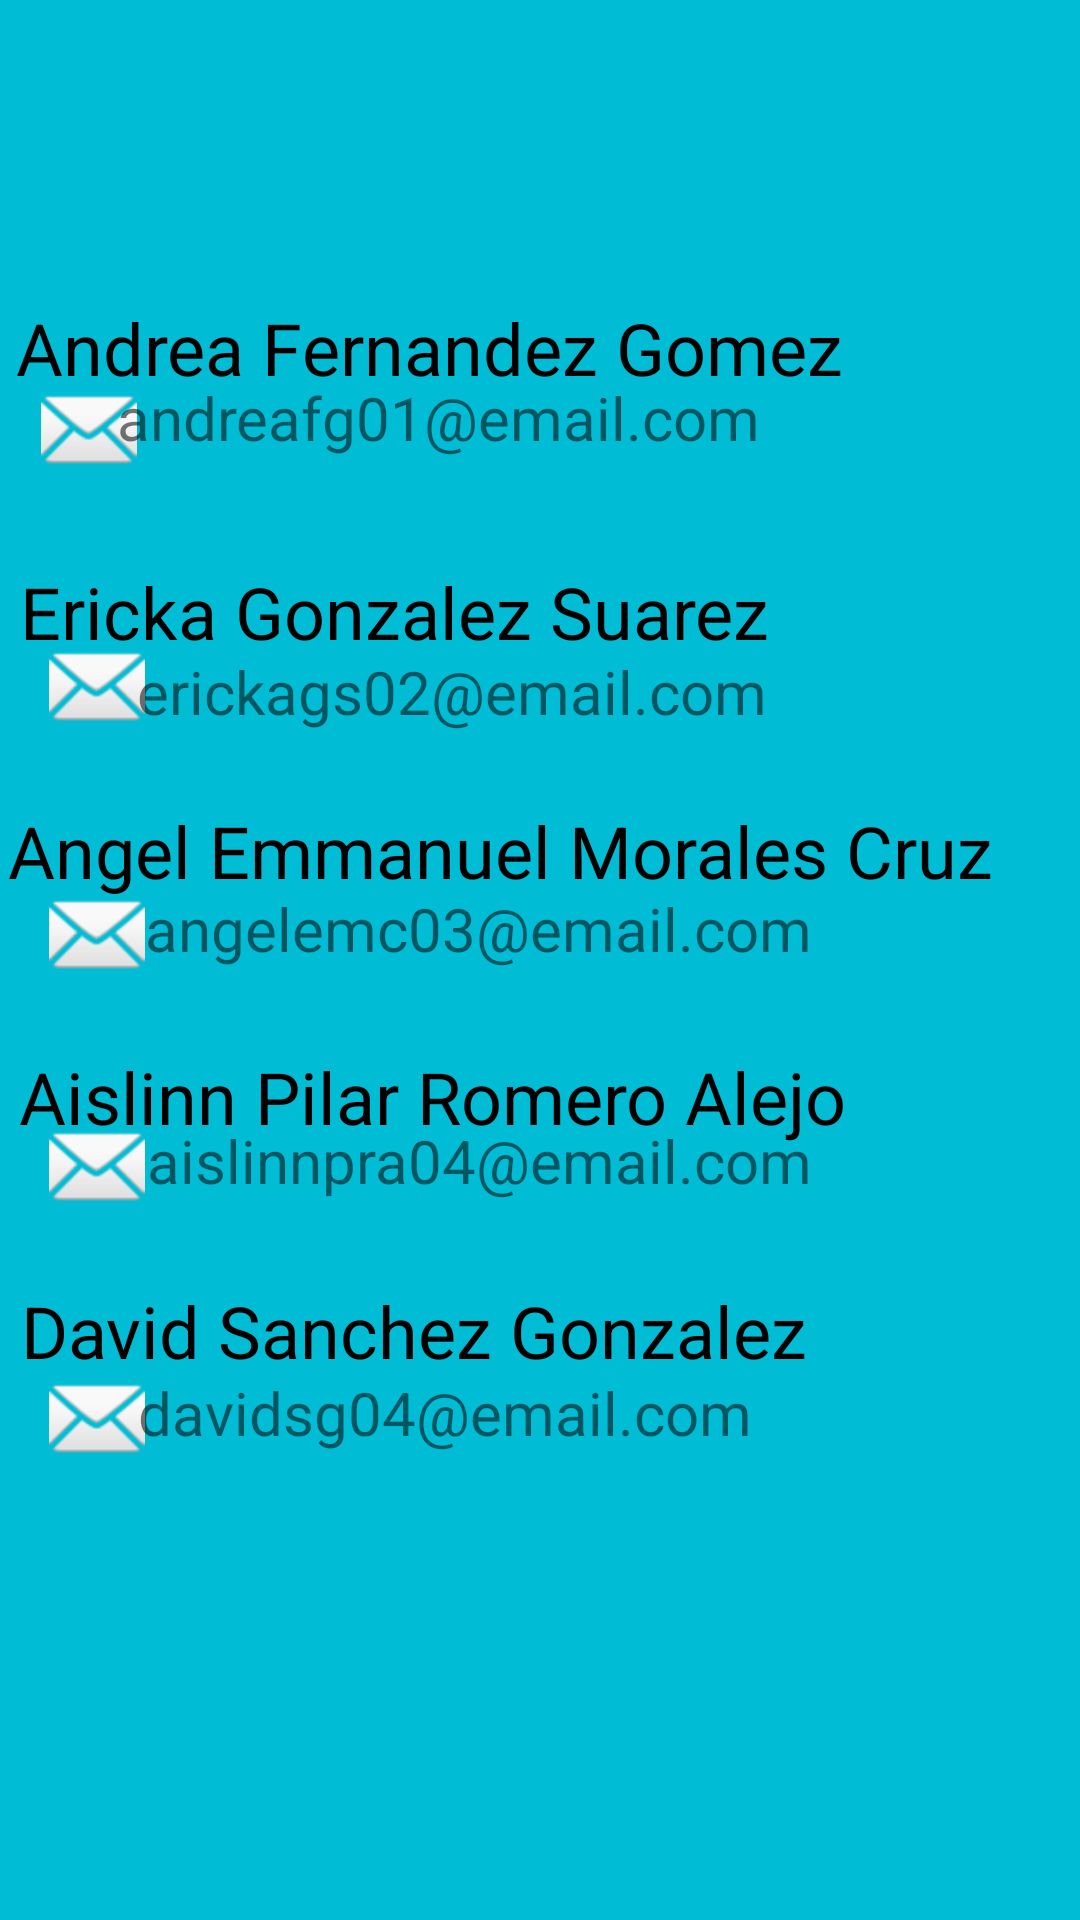

Write the Android layout XML for this screen, with the resource values it uses.
<!-- AndroidManifest.xml: application theme Theme.AppVentasEquipo4 -->
<!-- res/layout/activity_vendedores.xml -->
<?xml version="1.0" encoding="utf-8"?>
<androidx.constraintlayout.widget.ConstraintLayout xmlns:android="http://schemas.android.com/apk/res/android"
    xmlns:app="http://schemas.android.com/apk/res-auto"
    xmlns:tools="http://schemas.android.com/tools"
    android:layout_width="match_parent"
    android:layout_height="match_parent"
    android:background="@color/_500">

    <TextView
        android:id="@+id/textView2"
        android:layout_width="wrap_content"
        android:layout_height="wrap_content"
        android:layout_marginStart="141dp"
        android:layout_marginEnd="142dp"
        android:layout_marginBottom="792dp"
        android:text="Lista de Vendedores"
        android:textColor="@color/design_default_color_primary_variant"
        android:textSize="24sp"
        app:layout_constraintBottom_toBottomOf="parent"
        app:layout_constraintEnd_toEndOf="parent"

        app:layout_constraintStart_toStartOf="parent" />

    <TextView
        android:id="@+id/textView3"
        android:layout_width="wrap_content"
        android:layout_height="wrap_content"
        android:text="Andrea Fernandez Gomez"
        android:textColor="@color/black"
        android:textSize="24sp"
        app:layout_constraintBottom_toBottomOf="parent"
        app:layout_constraintEnd_toEndOf="parent"
        app:layout_constraintHorizontal_bias="0.064"
        app:layout_constraintStart_toStartOf="parent"
        app:layout_constraintTop_toTopOf="parent"
        app:layout_constraintVertical_bias="0.164" />

    <ImageView
        android:id="@+id/imageView6"
        android:layout_width="wrap_content"
        android:layout_height="wrap_content"
        app:layout_constraintBottom_toBottomOf="parent"
        app:layout_constraintEnd_toEndOf="parent"
        app:layout_constraintHorizontal_bias="0.042"
        app:layout_constraintStart_toStartOf="parent"
        app:layout_constraintTop_toTopOf="parent"
        app:layout_constraintVertical_bias="0.209"
        app:srcCompat="@android:drawable/ic_dialog_email" />

    <TextView
        android:id="@+id/textView4"
        android:layout_width="wrap_content"
        android:layout_height="wrap_content"
        android:text="andreafg01@email.com"
        android:textSize="20sp"
        app:layout_constraintBottom_toBottomOf="parent"
        app:layout_constraintEnd_toEndOf="parent"
        app:layout_constraintHorizontal_bias="0.268"
        app:layout_constraintStart_toStartOf="parent"
        app:layout_constraintTop_toTopOf="parent"
        app:layout_constraintVertical_bias="0.205" />

    <TextView
        android:id="@+id/textView5"
        android:layout_width="wrap_content"
        android:layout_height="wrap_content"
        android:text="Ericka Gonzalez Suarez"
        android:textColor="@color/black"
        android:textSize="24sp"
        app:layout_constraintBottom_toBottomOf="parent"
        app:layout_constraintEnd_toEndOf="parent"
        app:layout_constraintHorizontal_bias="0.06"
        app:layout_constraintStart_toStartOf="parent"
        app:layout_constraintTop_toTopOf="parent"
        app:layout_constraintVertical_bias="0.309" />

    <ImageView
        android:id="@+id/imageView7"
        android:layout_width="wrap_content"
        android:layout_height="wrap_content"
        app:layout_constraintBottom_toBottomOf="parent"
        app:layout_constraintEnd_toEndOf="parent"
        app:layout_constraintHorizontal_bias="0.05"
        app:layout_constraintStart_toStartOf="parent"
        app:layout_constraintTop_toTopOf="parent"
        app:layout_constraintVertical_bias="0.35"
        app:srcCompat="@android:drawable/ic_dialog_email" />

    <ImageView
        android:id="@+id/imageView8"
        android:layout_width="wrap_content"
        android:layout_height="wrap_content"
        app:layout_constraintBottom_toBottomOf="parent"
        app:layout_constraintEnd_toEndOf="parent"
        app:layout_constraintHorizontal_bias="0.05"
        app:layout_constraintStart_toStartOf="parent"
        app:layout_constraintTop_toTopOf="parent"
        app:layout_constraintVertical_bias="0.486"
        app:srcCompat="@android:drawable/ic_dialog_email" />

    <TextView
        android:id="@+id/textView6"
        android:layout_width="wrap_content"
        android:layout_height="wrap_content"
        android:text="erickags02@email.com"
        android:textSize="20sp"
        app:layout_constraintBottom_toBottomOf="parent"
        app:layout_constraintEnd_toEndOf="parent"
        app:layout_constraintHorizontal_bias="0.305"
        app:layout_constraintStart_toStartOf="parent"
        app:layout_constraintTop_toTopOf="parent"
        app:layout_constraintVertical_bias="0.354" />

    <TextView
        android:id="@+id/textView7"
        android:layout_width="wrap_content"
        android:layout_height="wrap_content"
        android:text="Angel Emmanuel Morales Cruz"
        android:textColor="@color/black"
        android:textSize="24sp"
        app:layout_constraintBottom_toBottomOf="parent"
        app:layout_constraintEnd_toEndOf="parent"
        app:layout_constraintHorizontal_bias="0.086"
        app:layout_constraintStart_toStartOf="parent"
        app:layout_constraintTop_toTopOf="parent"
        app:layout_constraintVertical_bias="0.44" />

    <TextView
        android:id="@+id/textView8"
        android:layout_width="wrap_content"
        android:layout_height="wrap_content"
        android:text="angelemc03@email.com"
        android:textSize="20sp"
        app:layout_constraintBottom_toBottomOf="parent"
        app:layout_constraintEnd_toEndOf="parent"
        app:layout_constraintHorizontal_bias="0.351"
        app:layout_constraintStart_toStartOf="parent"
        app:layout_constraintTop_toTopOf="parent"
        app:layout_constraintVertical_bias="0.483" />

    <TextView
        android:id="@+id/textView9"
        android:layout_width="wrap_content"
        android:layout_height="wrap_content"
        android:text="Aislinn Pilar Romero Alejo"
        android:textColor="@color/black"
        android:textSize="24sp"
        app:layout_constraintBottom_toBottomOf="parent"
        app:layout_constraintEnd_toEndOf="parent"
        app:layout_constraintHorizontal_bias="0.076"
        app:layout_constraintStart_toStartOf="parent"
        app:layout_constraintTop_toTopOf="parent"
        app:layout_constraintVertical_bias="0.575" />

    <ImageView
        android:id="@+id/imageView9"
        android:layout_width="wrap_content"
        android:layout_height="wrap_content"
        app:layout_constraintBottom_toBottomOf="parent"
        app:layout_constraintEnd_toEndOf="parent"
        app:layout_constraintHorizontal_bias="0.05"
        app:layout_constraintStart_toStartOf="parent"
        app:layout_constraintTop_toTopOf="parent"
        app:layout_constraintVertical_bias="0.613"
        app:srcCompat="@android:drawable/ic_dialog_email" />

    <TextView
        android:id="@+id/textView10"
        android:layout_width="wrap_content"
        android:layout_height="wrap_content"
        android:text="aislinnpra04@email.com"
        android:textSize="20sp"
        app:layout_constraintBottom_toBottomOf="parent"
        app:layout_constraintEnd_toEndOf="parent"
        app:layout_constraintHorizontal_bias="0.354"
        app:layout_constraintStart_toStartOf="parent"
        app:layout_constraintTop_toTopOf="parent"
        app:layout_constraintVertical_bias="0.609" />

    <TextView
        android:id="@+id/textView11"
        android:layout_width="wrap_content"
        android:layout_height="wrap_content"
        android:text="David Sanchez Gonzalez"
        android:textColor="@color/black"
        android:textSize="24sp"
        app:layout_constraintBottom_toBottomOf="parent"
        app:layout_constraintEnd_toEndOf="parent"
        app:layout_constraintHorizontal_bias="0.073"
        app:layout_constraintStart_toStartOf="parent"
        app:layout_constraintTop_toTopOf="parent"
        app:layout_constraintVertical_bias="0.703" />

    <ImageView
        android:id="@+id/imageView10"
        android:layout_width="wrap_content"
        android:layout_height="wrap_content"
        app:layout_constraintBottom_toBottomOf="parent"
        app:layout_constraintEnd_toEndOf="parent"
        app:layout_constraintHorizontal_bias="0.05"
        app:layout_constraintStart_toStartOf="parent"
        app:layout_constraintTop_toTopOf="parent"
        app:layout_constraintVertical_bias="0.751"
        app:srcCompat="@android:drawable/ic_dialog_email" />

    <TextView
        android:id="@+id/textView12"
        android:layout_width="wrap_content"
        android:layout_height="wrap_content"
        android:text="davidsg04@email.com"
        android:textSize="20sp"
        app:layout_constraintBottom_toBottomOf="parent"
        app:layout_constraintEnd_toEndOf="parent"
        app:layout_constraintHorizontal_bias="0.297"
        app:layout_constraintStart_toStartOf="parent"
        app:layout_constraintTop_toTopOf="parent"
        app:layout_constraintVertical_bias="0.746" />

</androidx.constraintlayout.widget.ConstraintLayout>
<!-- resources referenced by this layout -->
<resources>
  <color name="_500">#00BCD4</color>
  <color name="black">#FF000000</color>
  <style name="Theme.AppVentasEquipo4" parent="Base.Theme.AppVentasEquipo4" />
  <style name="Base.Theme.AppVentasEquipo4" parent="Theme.MaterialComponents.DayNight.NoActionBar">
          <item name="colorPrimary">@color/_300</item>
          <item name="colorPrimaryDark">@color/_900</item>
          <item name="colorAccent">@color/A200</item>
      </style>
  <color name="_300">#4DD0E1</color>
  <color name="_900">#006064</color>
  <color name="A200">#18FFFF</color>
</resources>
